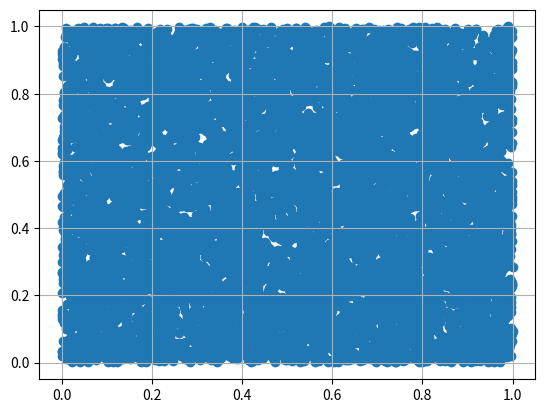

The matplotlib source for this figure:
import numpy as np

'''乱数'''
r_num = np.random.randint(6)+1 #０〜５の乱数に1を足す
print(r_num)

r_dec = np.random.rand() #０から１の間の小数をランダムに返す
print(r_dec)

'''均一な乱数'''
import matplotlib.pyplot as plt

n = 10000 # サンプル数
x = np.random.rand(n) # 0-1の均一な乱数
y = np.random.rand(n) # 0-1の均一な乱数

plt.scatter(x,y)
plt.grid()
plt.show()